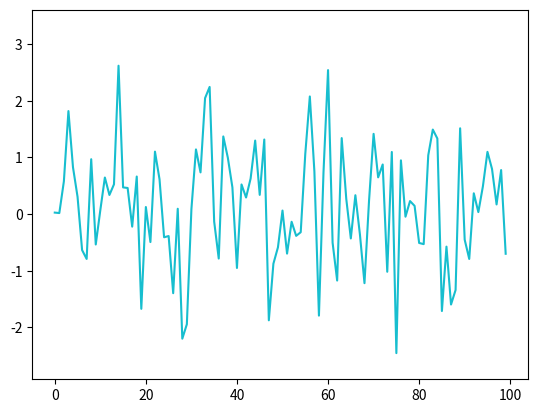

This figure's Python source:
# Python: show animation using matplotlib ArtistAnimation
# Python: save anime gif
# [redacted]


# https://qiita.com/yubais/items/c95ba9ff1b23dd33fde2


import numpy as np
import matplotlib.pyplot as plt
import matplotlib.animation as animation

FIG_TITLE = "Artist Amination"

MAX_IMS =10

NUM = 100

INTERVAL=100  #100ms

WRITER="pillow"

OUTFILE = "mat_anime_artist.gif"


# main
fig = plt.figure(num=FIG_TITLE)
ims = []

for i in range(MAX_IMS):
# create ramdom graph
        rand = np.random.randn(NUM)     
        im = plt.plot(rand)            
        ims.append(im)                  
# end

ani = animation.ArtistAnimation(fig, ims, interval= INTERVAL)
ani.save(OUTFILE, writer= WRITER)
plt.show()



